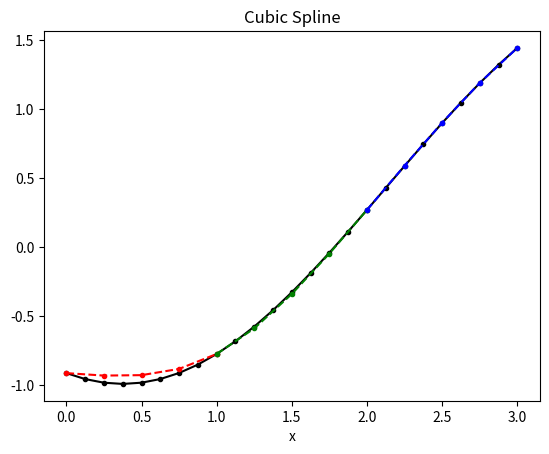

Source code (Python):
def cubic_spline(x, y):
    """
    Parameters
    ----------
    x  : list of floats
    y  : list of floats
    """
    n = len(x) - 1
    h = [x[i + 1] - x[i] for i in range(n)]
    al = [3 * ((y[i + 1] - y[i]) / h[i] - (y[i] - y[i - 1]) / h[i - 1]) for i in range(1, n)]
    al.insert(0, 0)

    l = [1] * (n + 1)
    u = [0] * (n + 1)
    z = [0] * (n + 1)
    for i in range(1, n):
        l[i] = 2 * (x[i + 1] - x[i - 1]) - h[i - 1] * u[i - 1]
        u[i] = h[i] / l[i]
        z[i] = (al[i] - h[i - 1] * z[i - 1]) / l[i]

    b = [0] * (n + 1)
    c = [0] * (n + 1)
    d = [0] * (n + 1)
    for i in range(n - 1, -1, -1):  # for i in reversed(range(n)):
        c[i] = z[i] - u[i] * c[i + 1]
        b[i] = (y[i + 1] - y[i]) / h[i] - h[i] * (c[i + 1] + 2 * c[i]) / 3
        d[i] = (c[i + 1] - c[i]) / (3 * h[i])
    return [y, b, c, d]


if __name__ == '__main__':
    import math
    import matplotlib.pyplot as plt
    import numpy as np


    # the function to be interpolated
    def f(x):
        return (x ** 2) / 15 + math.cos(x + 9)


    # input
    interval = 6
    x = [i for i in range(interval + 2)]
y = [f(i) for i in range(interval + 2)]

# process
a = cubic_spline(x, y)
print(a)
# prepare data for plotting the splines

points_per_interval = 5
xs = []
ys = []
for i in range(3):
    xs.append(np.linspace(i, i + 1, points_per_interval))
    ys.append([a[0][i] +
               a[1][i] * (xs[i][k] - i) +
               a[2][i] * (xs[i][k] - i) ** 2 +
               a[3][i] * (xs[i][k] - i) ** 3
               for k in range(points_per_interval)])

# prepare data for plotting the given function
x = np.linspace(0, 3, interval * points_per_interval - (interval - 1))
y = [f(x[i]) for i in range(len(x))]

plt.plot(x, y, 'k.-', xs[0], ys[0], 'r.--', xs[1], ys[1], 'g.--', xs[2], ys[2], 'b.--')

plt.title('Cubic Spline')
plt.xlabel('x')
plt.ylabel('')
plt.show()



